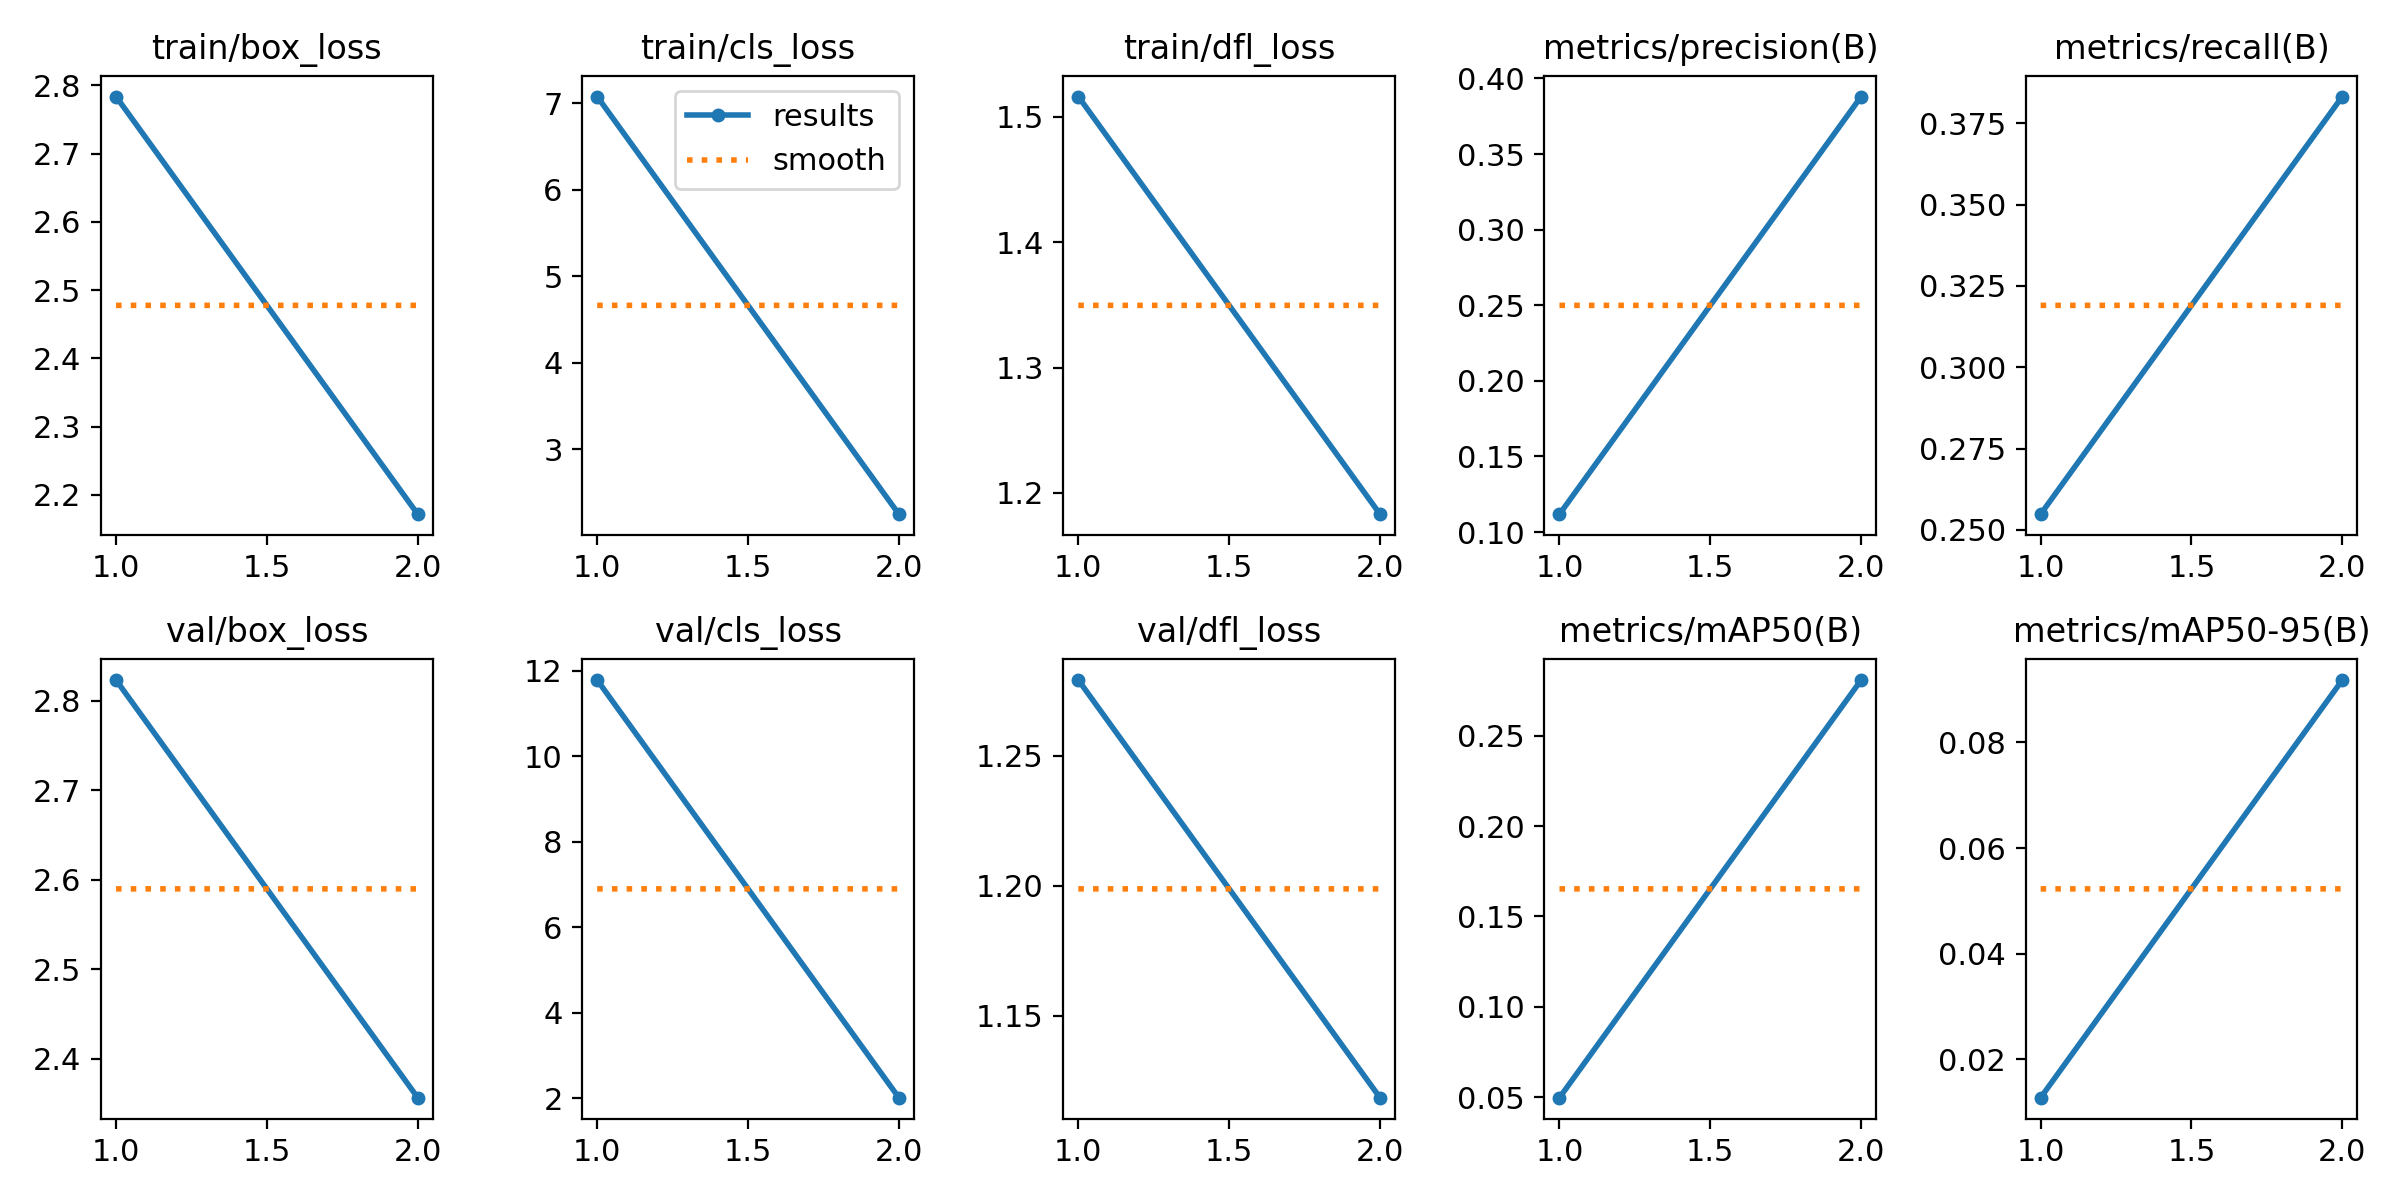

Values plotted in this chart, from the file beside it:
epoch, train/box_loss, train/cls_loss, train/dfl_loss, metrics/precision(B), metrics/recall(B), metrics/mAP50(B), metrics/mAP50-95(B), val/box_loss, val/cls_loss, val/dfl_loss, lr/pg0, lr/pg1, lr/pg2
1, 2.784, 7.077, 1.516, 0.1118, 0.2548, 0.04967, 0.0127, 2.823, 11.78, 1.279, 0.0004664, 0.0004664, 0.0004664
2, 2.172, 2.251, 1.183, 0.388, 0.3832, 0.2808, 0.09183, 2.356, 2.012, 1.118, 0.0004761, 0.0004761, 0.0004761
